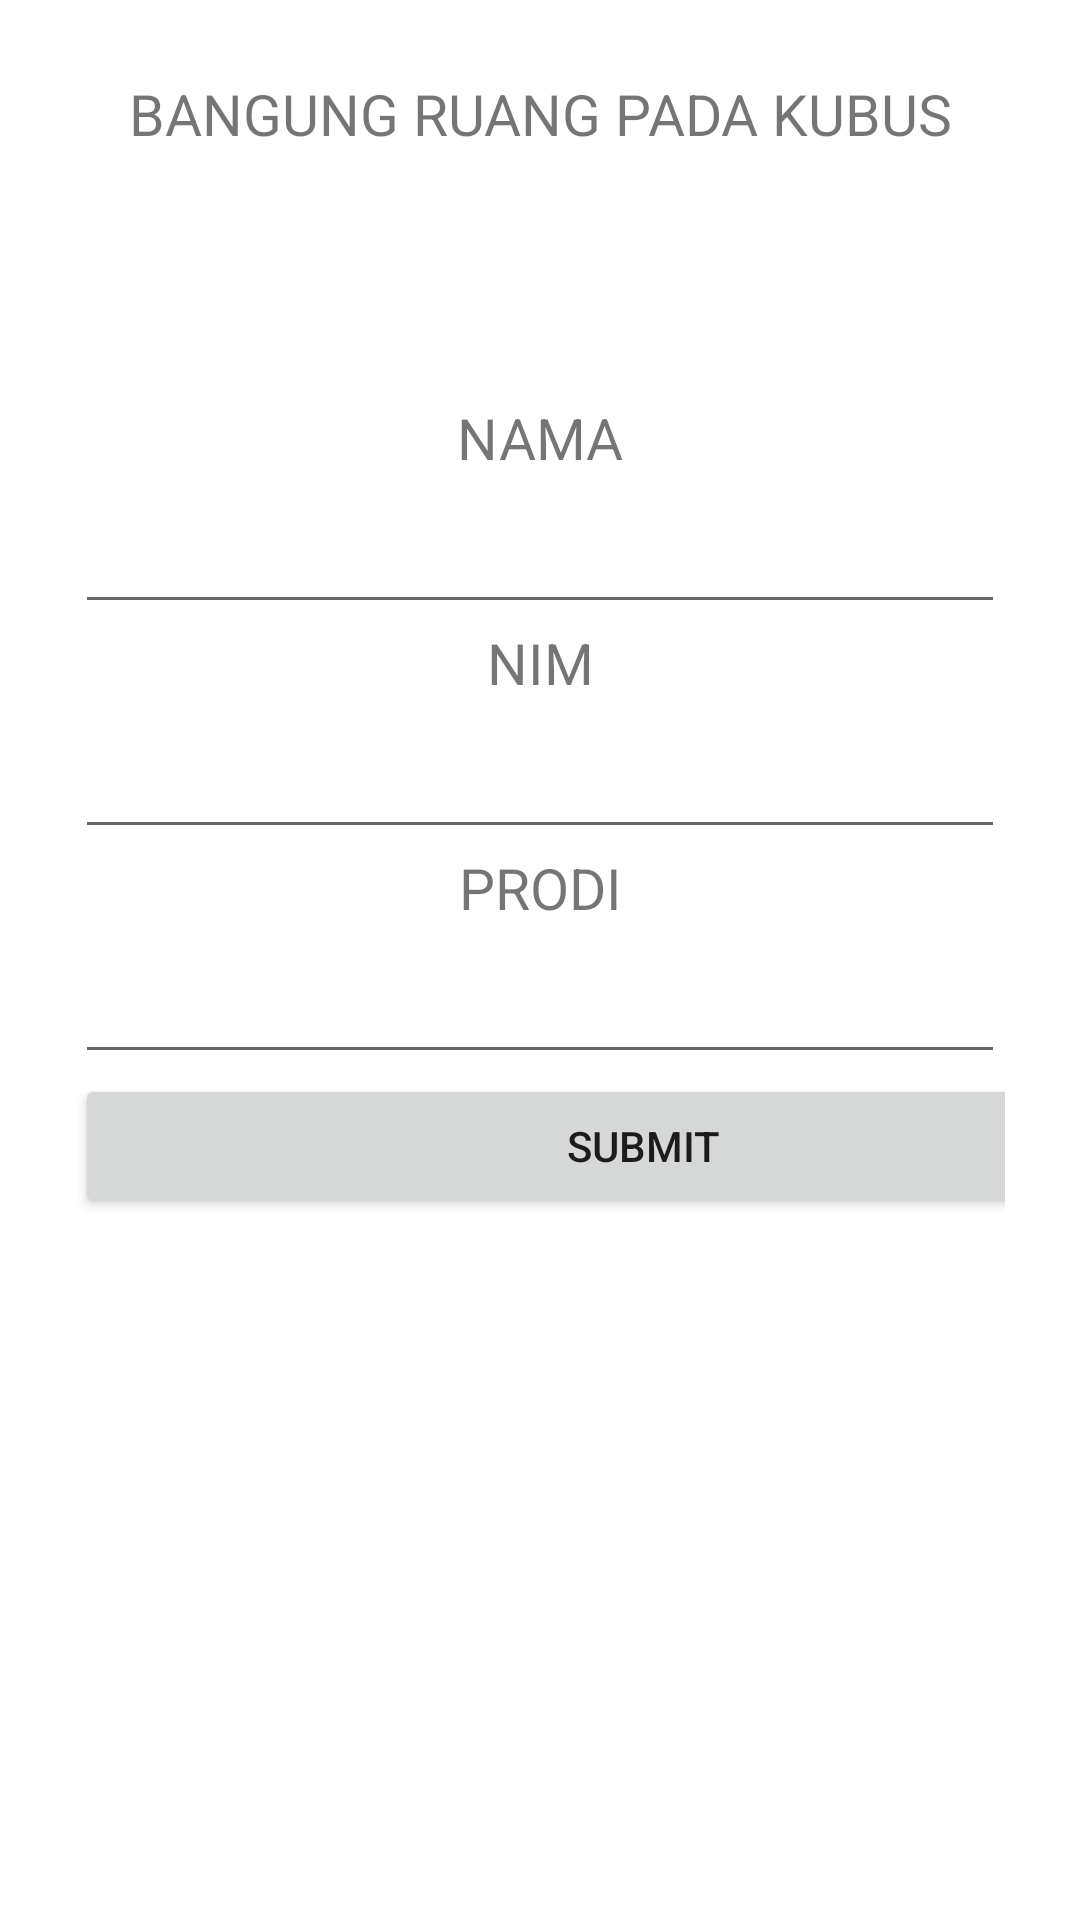

Layout XML and referenced resources for this Android screen:
<!-- AndroidManifest.xml: application theme Theme.Gabungan -->
<!-- res/layout/activity_biodata.xml -->
<?xml version="1.0" encoding="utf-8"?>
<LinearLayout xmlns:android="http://schemas.android.com/apk/res/android"
    xmlns:app="http://schemas.android.com/apk/res-auto"
    xmlns:tools="http://schemas.android.com/tools"
    android:orientation="vertical"
    android:layout_gravity="center_vertical"
    android:layout_marginTop="20dp"
    android:padding="25dp"
    android:layout_width="match_parent"
    android:layout_height="match_parent"
    tools:context=".biodata">

    <TextView
        android:id="@+id/tv_halo"
        android:layout_width="match_parent"
        android:layout_height="108dp"
        android:gravity="center_horizontal"
        android:text="@string/halo"
        android:textSize="19sp" />

    <TextView
        android:id="@+id/tv_name"
        android:layout_width="match_parent"
        android:layout_height="wrap_content"
        android:textSize="19sp"
        android:gravity="center_horizontal"
        android:text="@string/name"
        />

    <EditText
        android:id="@+id/edt_name"
        android:layout_width="match_parent"
        android:layout_height="wrap_content"
        android:gravity="center"
        android:inputType="text"
        android:textSize="24sp" />

    <TextView
        android:id="@+id/tv_nim"
        android:layout_width="match_parent"
        android:layout_height="wrap_content"
        android:textSize="19sp"
        android:gravity="center_horizontal"
        android:text="@string/nim"
        />

    <EditText
        android:id="@+id/edt_nim"
        android:layout_width="match_parent"
        android:layout_height="wrap_content"
        android:gravity="center"
        android:inputType="number"
        android:textSize="24sp" />

    <TextView
        android:id="@+id/tv_prodi"
        android:layout_width="match_parent"
        android:layout_height="wrap_content"
        android:textSize="19sp"
        android:gravity="center_horizontal"
        android:text="@string/prodi"
        />

    <EditText
        android:id="@+id/edt_prodi"
        android:layout_width="match_parent"
        android:layout_height="wrap_content"
        android:gravity="center"
        android:inputType="text"
        android:textSize="24sp" />

    <Button
        android:id="@+id/btn_halo"
        android:layout_width="379dp"
        android:layout_height="wrap_content"
        android:text="@string/proses"
        android:textAlignment="center" />

</LinearLayout>
<!-- resources referenced by this layout -->
<resources>
  <string name="halo">BANGUNG RUANG PADA KUBUS</string>
  <string name="name">NAMA</string>
  <string name="nim">NIM</string>
  <string name="prodi">PRODI</string>
  <string name="proses">SUBMIT</string>
  <style name="Theme.Gabungan" parent="Theme.MaterialComponents.DayNight.DarkActionBar">
          
          <item name="colorPrimary">@color/purple_500</item>
          <item name="colorPrimaryVariant">@color/purple_700</item>
          <item name="colorOnPrimary">@color/white</item>
          
          <item name="colorSecondary">@color/teal_200</item>
          <item name="colorSecondaryVariant">@color/teal_700</item>
          <item name="colorOnSecondary">@color/black</item>
          
          <item name="android:statusBarColor">?attr/colorPrimaryVariant</item>
          
      </style>
  <!-- not gathered from this repository: default colours our renderer supplied (Android Studio template values) -->
  <color name="purple_500">#FF6200EE</color>
  <color name="purple_700">#FF3700B3</color>
  <color name="teal_200">#FF03DAC5</color>
  <color name="teal_700">#FF018786</color>
  <color name="black">#FF000000</color>
  <color name="white">#FFFFFFFF</color>
</resources>
